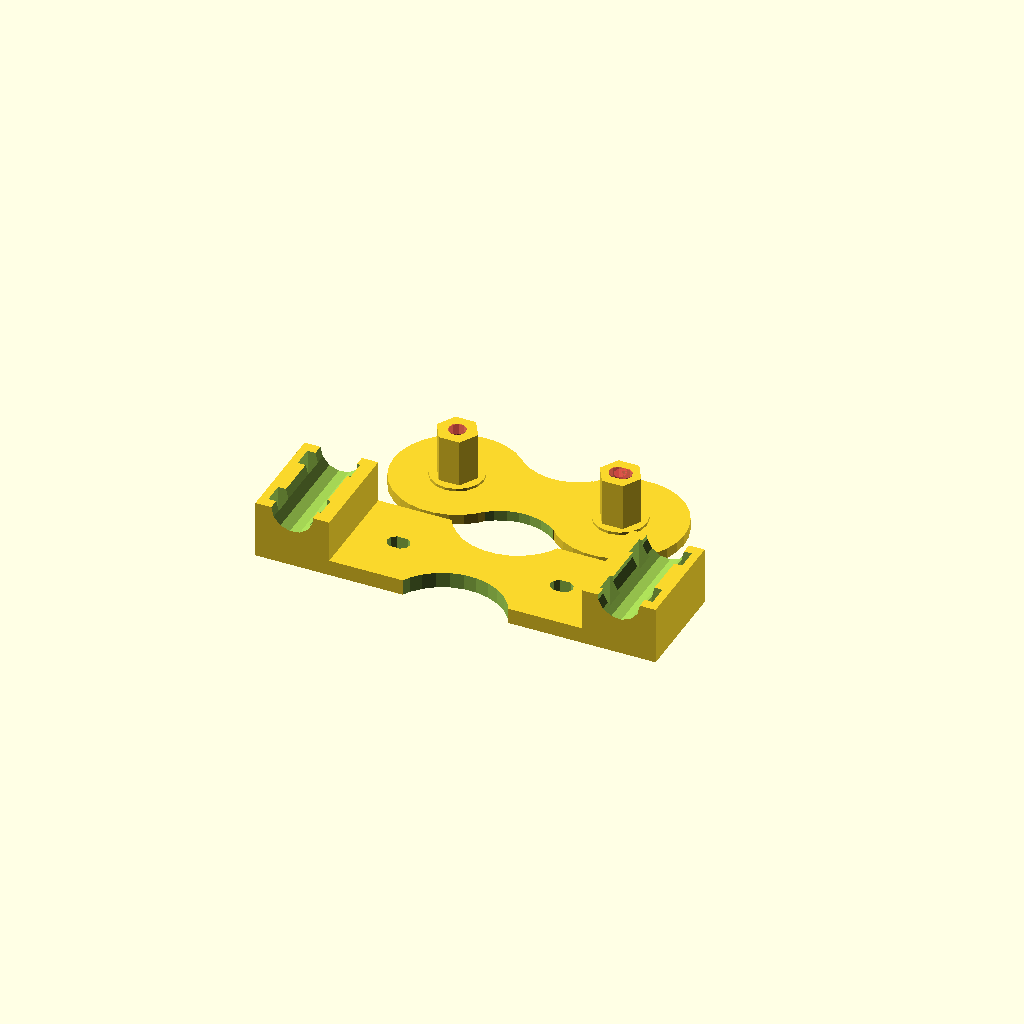
Cell 1: the model at its default parameters.
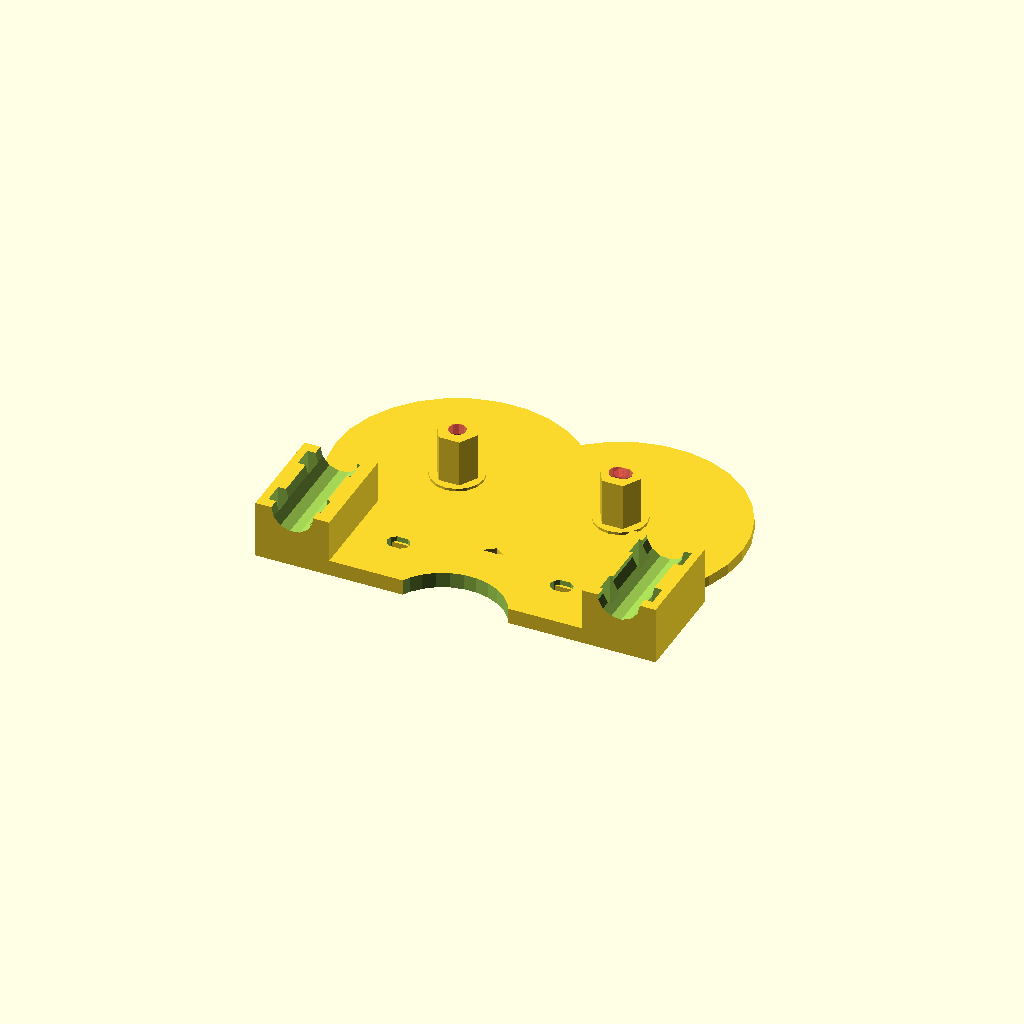
Cell 2 — bearing_radius set to 44, the other parameters unchanged.
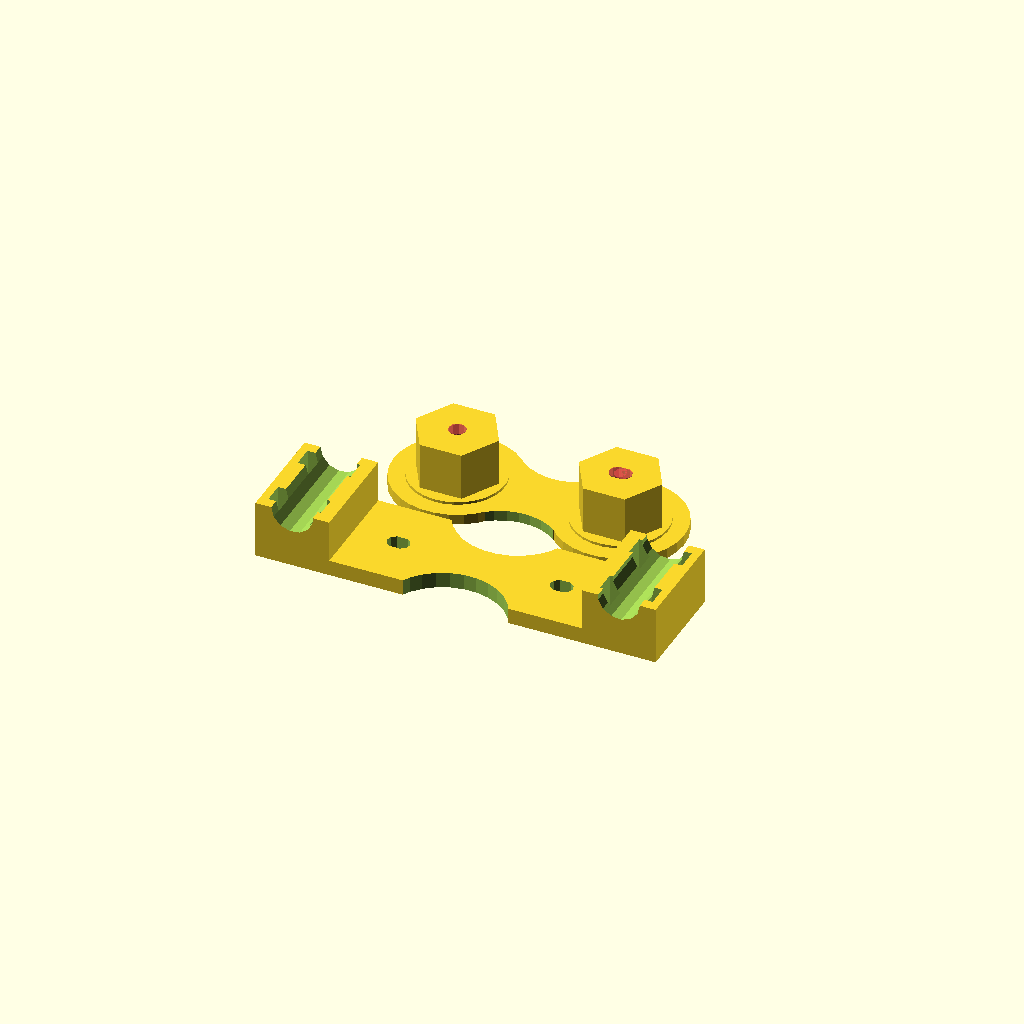
Cell 3: bearing_hole = 16 (everything else at default).
One fixed orthographic camera (rotation 55°, 0°, 25°; colour scheme Cornfield) for every cell.
Source of the model, models/wallace-mods/y-mount.scad:

bearing_height = 7 + 1;
bearing_radius = 22;
bearing_hole = 8;
tolerance = 0.07;

nema_hole_diameter = 3;
nema_tolerance = 0.15;

rod_hole = 8;
rod_distance = 62; // Wallace = 62 ; Printrbot = 60
nema_hole_distance = 31;

// mount holes for zipties distance
mountdist = rod_distance - rod_hole;
zipperspacing = rod_hole;
zipperwidth = 4;
zipperlength = 2;

// extra holes
mountdist2 = 43;

width = 20;
height = 8;
plateau_height = 3;
flesh = 3;

// flange parameters ; modify t_y to change appearance
t_x = nema_hole_distance / 2;
t_y = 10 * 1.618033;
t_r = bearing_radius / 2 + 1;


// Gallery of these parts
//y_mount(0);
//translate([0, width + flesh + 1, 0]) 
y_mount(1);
translate([0,  (width + flesh + 1), 0])
y_retainer();


module y_retainer() {

	module halfretainer() {
		difference() {
			union() {

				//rotate([90, 0, 0]) {

				// rounded flange
				difference() {
					cylinder(r = sqrt(pow(t_x, 2) + pow(t_y, 2)) - t_r, h = 2);

					for (z = [0, 1]) {
						mirror([0, z, 0]) {
							translate([0, t_y, -0.1])
							cylinder(r = sqrt(pow(t_x, 2) + pow(t_y, 2)) - t_r, h = 2 + 2 * 0.1);
						}
					}
				}

				translate([nema_hole_distance / 2, 0, 0]) {
					// base plate
					cylinder(h = 2, r = bearing_radius / 2 + 1 + tolerance);

					// nema mouting cylinders
					cylinder(h = 2 + 0.5, r = bearing_hole / 2 + 1);

					// nema mouting cylinders : 2=base plate, 1.5=extra M8 washer
					cylinder(h = bearing_height + 2 + 1.5, r = bearing_hole / 2 - tolerance,$fn=6);

				}
				//}
			}


		}

	}

	difference(){
		halfretainer();
		// nema screw hole, with little hull for tolerance
		hull(){
			translate([nema_hole_distance / 2-0.5, 0,  - .1]) # cylinder(h = bearing_height + 2 + 1.5 + 2 * .1, r = nema_hole_diameter / 2 + nema_tolerance,$fn=10);
			translate([nema_hole_distance / 2+0.5, 0,  - .1]) # cylinder(h = bearing_height + 2 + 1.5 + 2 * .1, r = nema_hole_diameter / 2 + nema_tolerance,$fn=10);
		}
	}

	mirror([1, 0, 0]) {
		difference(){
		halfretainer();
		// nema screw hole
		translate([nema_hole_distance / 2, 0,  - .1]) # cylinder(h = bearing_height + 2 + 1.5 + 2 * .1, r = nema_hole_diameter / 2 + nema_tolerance,$fn=10);
	}

	}

}

// parameters : nema_attached (0/1) : nema motor attached to the mount , or not ?
module y_mount(nema_attached=1) {

	module halfmount() {
		translate([0, -plateau_height, 0]) {
			difference() {

				difference() {

					union() {
						// rod hole block
						translate([rod_distance / 2 - rod_hole / 2 - flesh, -rod_hole / 2 - height / 2, -width / 2])
						cube([rod_hole + flesh * 2, rod_hole / 2 + height / 2, width]);

						// base
						translate([0, 0,  - width / 2])
						cube([rod_distance / 2 + rod_hole / 2 + flesh, plateau_height, width]);

						if (nema_attached == 0) {
							// if NEMA not attached , create a mounting block to support the screws
							// nema mouting cylinders
							translate([nema_hole_distance / 2, 0, 0])
							rotate([90, 0, 0])
							cylinder(h = height, r = nema_hole_diameter / 2 + nema_tolerance + 2);

							// nema mounting block
							translate([0, -height, -nema_hole_diameter])
							cube([rod_distance / 2, height, nema_hole_diameter * 2]);
						}
					}

					//translate([0, -height*1.5, - zipperwidth /2 ])
					//cube([rod_distance/2 + rod_hole/2 ,height,zipperwidth]);


				}

				// rod hole
				translate([rod_distance / 2,  - rod_hole / 2 - height / 2, -width])
				cylinder(r = rod_hole / 2, h = width * 2);

				for (z = [-width / 2 + zipperwidth, width / 2 - zipperwidth]) // two iterations, z = -1, z = 1
				{

					//ziptie holes around rods
					translate([mountdist / 2 - 1 / 2, -10, -zipperwidth / 2 + z])
					cube([zipperlength, 30, zipperwidth]);
					translate([mountdist / 2 - 1 / 2 + zipperspacing, -10, -zipperwidth / 2 + z])
					cube([zipperlength, 30, zipperwidth]);
				}
				// nema mouting holes
				translate([nema_hole_distance / 2, 10, 0])
				rotate([90, 0, 0]){
					hull(){
						translate([0.5,0,0])cylinder(h = 50, r = nema_hole_diameter / 2 + nema_tolerance ,$fn=10);
						translate([-0.5,0,0]) cylinder(h = 50, r = nema_hole_diameter / 2 + nema_tolerance ,$fn=10);
					}
				}
				if (nema_attached == 1) {
					// make room for NEMA motor head
					for (z = [0, 1]) {
						mirror([0, 0, z]) {
							translate([0, plateau_height + .1, nema_hole_distance / 2]) {
								rotate([90, 0, 0])
								cylinder(h = plateau_height + .2, r = 23 / 2);
							}
						}
					}
				}

			}
		}

	}
	rotate([-90, 0, 0]) {
		halfmount();
		rotate(180, [0, 1, 0])
		halfmount();
	}

}
Parameter table extracted from the source (name, type, default, range or options):
bearing_radius: number, default 22
bearing_hole: number, default 8
tolerance: number, default 0.07
nema_hole_diameter: number, default 3
nema_tolerance: number, default 0.15
rod_hole: number, default 8
rod_distance: number, default 62
nema_hole_distance: number, default 31
zipperwidth: number, default 4
zipperlength: number, default 2
mountdist2: number, default 43
width: number, default 20
height: number, default 8
plateau_height: number, default 3
flesh: number, default 3
